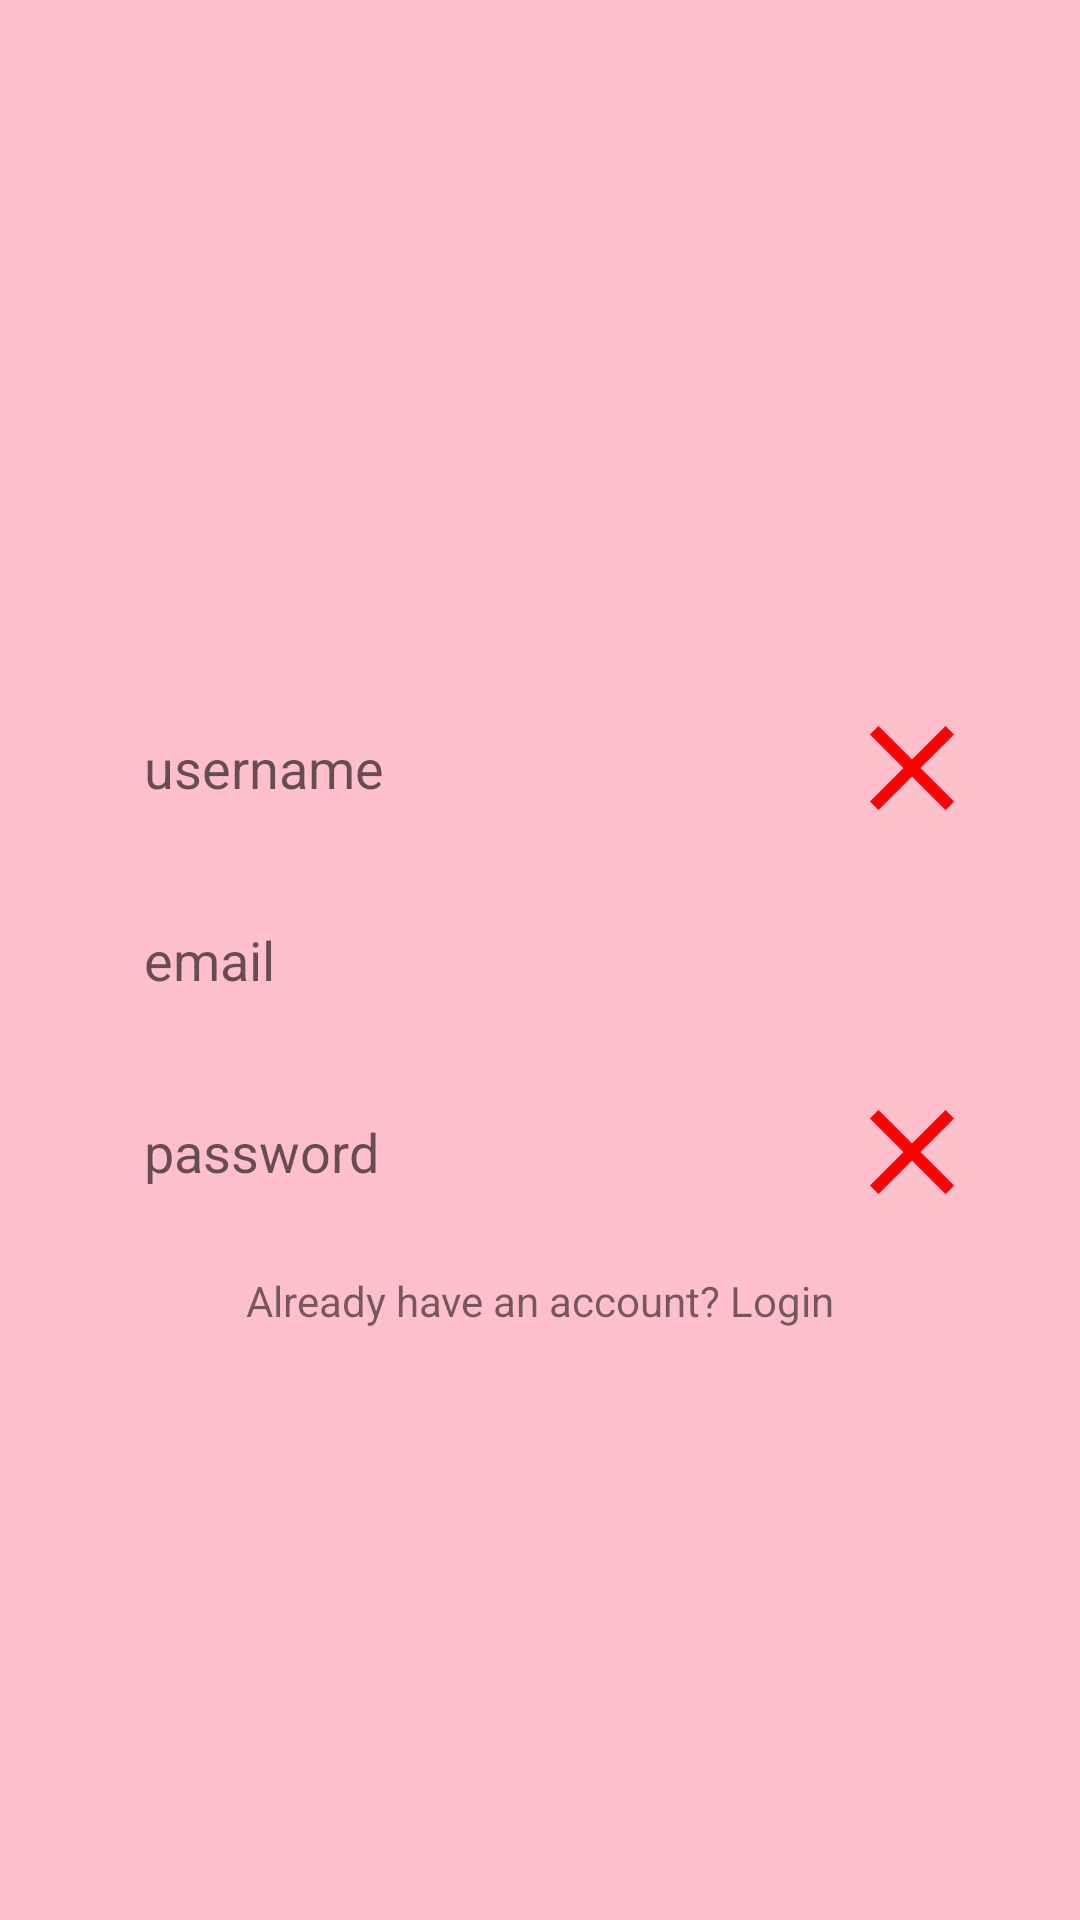

The Android layout XML behind this screen, and the referenced resources:
<!-- AndroidManifest.xml: application theme Theme.AsrChat -->
<!-- res/layout/activity_signup.xml -->
<?xml version="1.0" encoding="utf-8"?>
<androidx.constraintlayout.widget.ConstraintLayout xmlns:android="http://schemas.android.com/apk/res/android"
    xmlns:app="http://schemas.android.com/apk/res-auto"
    xmlns:tools="http://schemas.android.com/tools"
    android:layout_width="match_parent"
    android:layout_height="match_parent"
    android:background="#FFC0CB"
    tools:context=".SignupActivity">

    <EditText
        android:id="@+id/username_input"
        android:layout_width="0dp"
        android:layout_height="48dp"
        android:layout_marginStart="32dp"
        android:layout_marginEnd="8dp"
        android:background="@drawable/edit_text_background"
        android:hint="username"
        android:inputType="text"
        android:paddingStart="16dp"
        android:paddingEnd="16dp"
        app:layout_constraintBottom_toTopOf="@+id/email_input"
        app:layout_constraintEnd_toStartOf="@+id/username_status_icon"
        app:layout_constraintStart_toStartOf="parent"
        app:layout_constraintTop_toTopOf="parent"
        app:layout_constraintVertical_chainStyle="packed" />

    <ImageView
        android:id="@+id/username_status_icon"
        android:layout_width="48dp"
        android:layout_height="48dp"
        android:layout_marginEnd="32dp"
        android:src="@drawable/ic_cross"
        app:layout_constraintBottom_toBottomOf="@+id/username_input"
        app:layout_constraintEnd_toEndOf="parent"
        app:layout_constraintStart_toEndOf="@+id/username_input"
        app:layout_constraintTop_toTopOf="@+id/username_input" />

    <EditText
        android:id="@+id/email_input"
        android:layout_width="0dp"
        android:layout_height="48dp"
        android:layout_marginTop="16dp"
        android:background="@drawable/edit_text_background"
        android:hint="email"
        android:paddingStart="16dp"
        android:paddingEnd="16dp"
        app:layout_constraintBottom_toTopOf="@+id/password_input"
        app:layout_constraintEnd_toEndOf="@+id/username_input"
        app:layout_constraintStart_toStartOf="@+id/username_input"
        app:layout_constraintTop_toBottomOf="@+id/username_input" />

    <ImageView
        android:id="@+id/email_status_icon"
        android:layout_width="48dp"
        android:layout_height="48dp"
        android:src="@drawable/ic_edit"
        app:layout_constraintBottom_toBottomOf="@+id/email_input"
        app:layout_constraintEnd_toEndOf="@+id/username_status_icon"
        app:layout_constraintStart_toStartOf="@+id/username_status_icon"
        app:layout_constraintTop_toTopOf="@+id/email_input" />

    <EditText
        android:id="@+id/password_input"
        android:layout_width="0dp"
        android:layout_height="48dp"
        android:layout_marginTop="16dp"
        android:background="@drawable/edit_text_background"
        android:hint="password"
        android:inputType="textPassword"
        android:paddingStart="16dp"
        android:paddingEnd="16dp"
        app:layout_constraintBottom_toBottomOf="parent"
        app:layout_constraintEnd_toEndOf="@+id/email_input"
        app:layout_constraintStart_toStartOf="@+id/email_input"
        app:layout_constraintTop_toBottomOf="@+id/email_input" />

    <ImageView
        android:id="@+id/password_status_icon"
        android:layout_width="48dp"
        android:layout_height="48dp"
        android:src="@drawable/ic_cross"
        app:layout_constraintBottom_toBottomOf="@+id/password_input"
        app:layout_constraintEnd_toEndOf="@+id/email_status_icon"
        app:layout_constraintStart_toStartOf="@+id/email_status_icon"
        app:layout_constraintTop_toTopOf="@+id/password_input" />

    <Button
        android:id="@+id/signup_button"
        android:layout_width="0dp"
        android:layout_height="wrap_content"
        android:layout_marginTop="32dp"
        android:text="Signup"
        android:visibility="gone"
        app:layout_constraintEnd_toEndOf="@+id/password_status_icon"
        app:layout_constraintStart_toStartOf="@+id/password_input"
        app:layout_constraintTop_toBottomOf="@+id/password_input"
        tools:visibility="visible" />

    <TextView
        android:id="@+id/login_text"
        android:layout_width="wrap_content"
        android:layout_height="wrap_content"
        android:layout_marginTop="16dp"
        android:text="Already have an account? Login"
        app:layout_constraintEnd_toEndOf="@+id/signup_button"
        app:layout_constraintStart_toStartOf="@+id/signup_button"
        app:layout_constraintTop_toBottomOf="@+id/signup_button" />

</androidx.constraintlayout.widget.ConstraintLayout>
<!-- resources referenced by this layout -->
<resources>
  <!-- drawable ic_cross (drawable) -->
  <vector xmlns:android="http://schemas.android.com/apk/res/android"
      android:width="24dp"
      android:height="24dp"
      android:viewportWidth="24"
      android:viewportHeight="24">
    <path
        android:fillColor="#FF0000"
        android:pathData="M19,6.41L17.59,5 12,10.59 6.41,5 5,6.41 10.59,12 5,17.59 6.41,19 12,13.41 17.59,19 19,17.59 13.41,12z"/>
  </vector>
  <style name="Theme.AsrChat" parent="Theme.MaterialComponents.DayNight.NoActionBar">
      
      <item name="colorPrimary">@color/purple_500</item>
      <item name="colorPrimaryVariant">@color/purple_700</item>
      <item name="colorOnPrimary">@color/white</item>
      
      <item name="colorSecondary">@color/teal_200</item>
      <item name="colorSecondaryVariant">@color/teal_700</item>
      <item name="colorOnSecondary">@color/black</item>
      
      <item name="android:statusBarColor" tools:targetApi="l">?attr/colorPrimaryVariant</item>
      
    </style>
  <color name="purple_500">#FF6200EE</color>
  <color name="purple_700">#FF3700B3</color>
  <color name="white">#FFFFFFFF</color>
  <color name="teal_200">#FF03DAC5</color>
  <color name="teal_700">#FF018786</color>
  <color name="black">#FF000000</color>
</resources>
